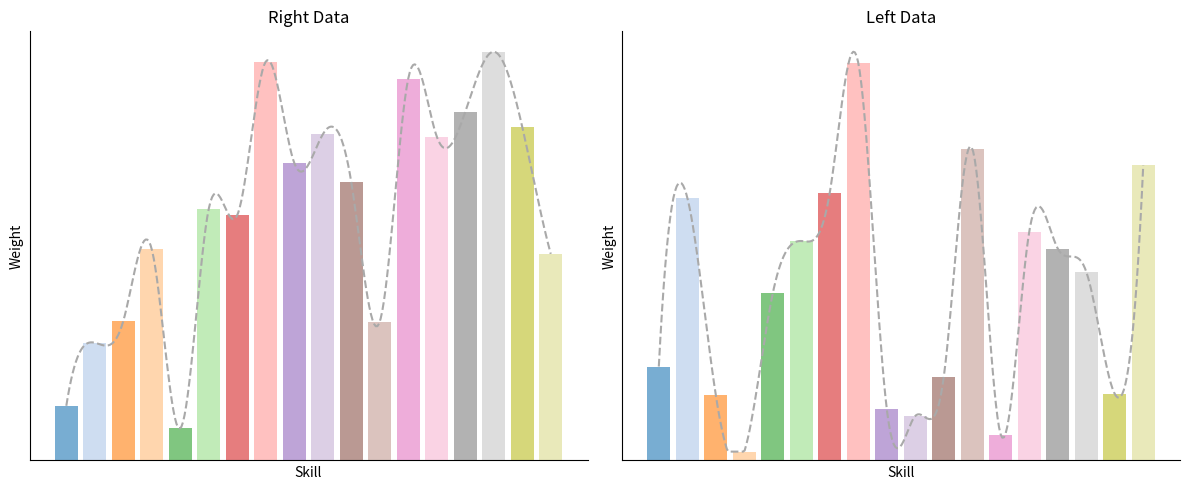

The script that saved this image:
import matplotlib.pyplot as plt
import numpy as np
from scipy.interpolate import make_interp_spline

# 数据示例
right = np.array([0.01203431, 0.0259186, 0.03072511, 0.04647829, 0.00705147,
 0.05545782, 0.05403091, 0.08785152, 0.06551202, 0.07180918,
 0.06129962, 0.03055576, 0.08411486, 0.07134438, 0.0767672,
 0.09000887, 0.07346392, 0.04549633])

left = np.array([0.02204178, 0.06166632, 0.01532272, 0.00207155, 0.0392536,
 0.0515023, 0.06287682, 0.093306300, 0.012096636, 0.01044713,
 0.01961164, 0.07320019, 0.00603926, 0.05370175, 0.04973043,
 0.04430160, 0.01562649, 0.0692915])

# 固定18种不同颜色的调色板
color_palette = plt.get_cmap('tab20').colors[:18]  # 提取固定的18种颜色

# X 轴值
x_vals = np.arange(len(right))

# 平滑曲线生成
def smooth_curve(x, y):
    x_smooth = np.linspace(x.min(), x.max(), 300)
    y_smooth = make_interp_spline(x, y, k=3)(x_smooth)
    # 保证曲线不低于柱状图的最小值
    y_smooth = np.clip(y_smooth, a_min=y.min(), a_max=None)
    return x_smooth, y_smooth

x_smooth_right, y_smooth_right = smooth_curve(x_vals, right)
x_smooth_left, y_smooth_left = smooth_curve(x_vals, left)

# 创建图形
fig, axs = plt.subplots(1, 2, figsize=(12, 5))

# 右边柱状图和平滑曲线
axs[0].bar(x_vals, right, alpha=0.6, color=[color_palette[i] for i in range(len(right))])
axs[0].plot(x_smooth_right, y_smooth_right, linestyle='--', color='darkgray')  # 使用深灰色虚线
axs[0].set_title('Right Data')
axs[0].set_xlabel('Skill')  # 设置横坐标标签为 'Skill'
axs[0].set_ylabel('Weight')  # 设置纵坐标标签为 'Weight'
axs[0].set_xticks([])  # 移除 X 轴刻度
axs[0].set_yticks([])  # 移除 Y 轴刻度

# 移除顶部和右侧的黑框，但保留左侧和底部的坐标轴
axs[0].spines['top'].set_visible(False)
axs[0].spines['right'].set_visible(False)

# 左边柱状图和平滑曲线
axs[1].bar(x_vals, left, alpha=0.6, color=[color_palette[i] for i in range(len(left))])
axs[1].plot(x_smooth_left, y_smooth_left, linestyle='--', color='darkgray')  # 使用深灰色虚线
axs[1].set_title('Left Data')
axs[1].set_xlabel('Skill')  # 设置横坐标标签为 'Skill'
axs[1].set_ylabel('Weight')  # 设置纵坐标标签为 'Weight'
axs[1].set_xticks([])  # 移除 X 轴刻度
axs[1].set_yticks([])  # 移除 Y 轴刻度

# 移除顶部和右侧的黑框，但保留左侧和底部的坐标轴
axs[1].spines['top'].set_visible(False)
axs[1].spines['right'].set_visible(False)

# 调整布局并显示图像
plt.tight_layout()
plt.show()
plt.savefig("da.png")
